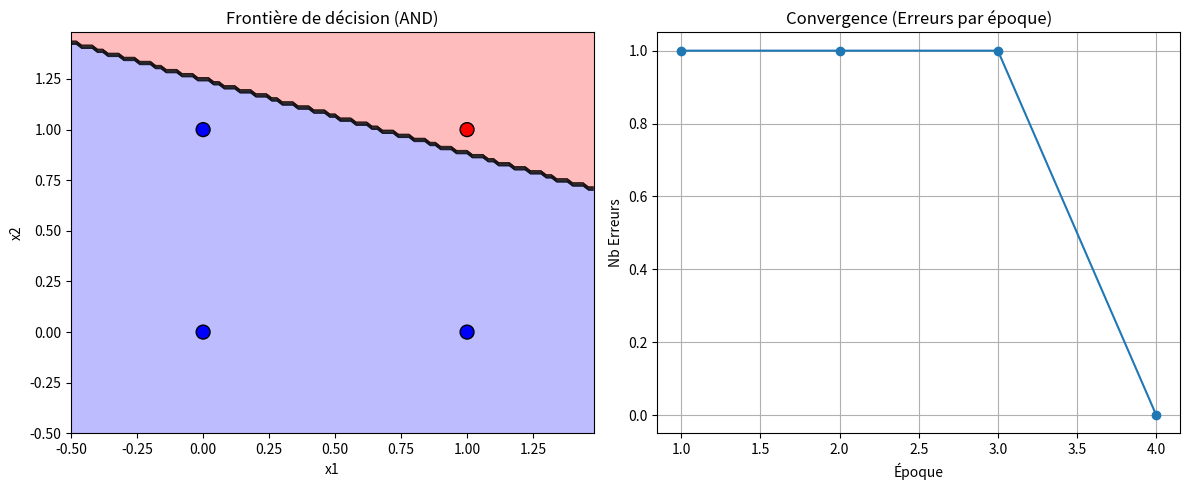
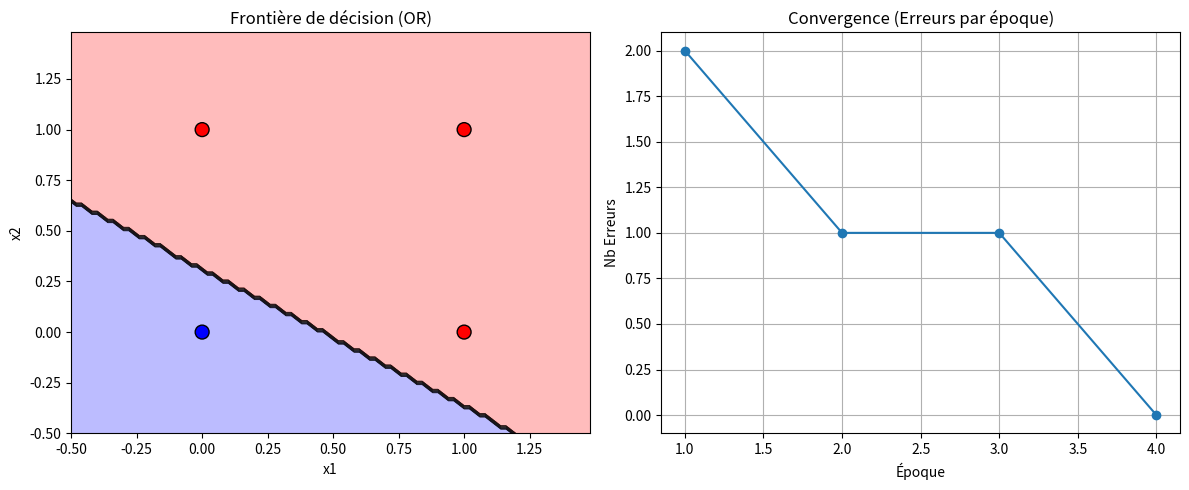
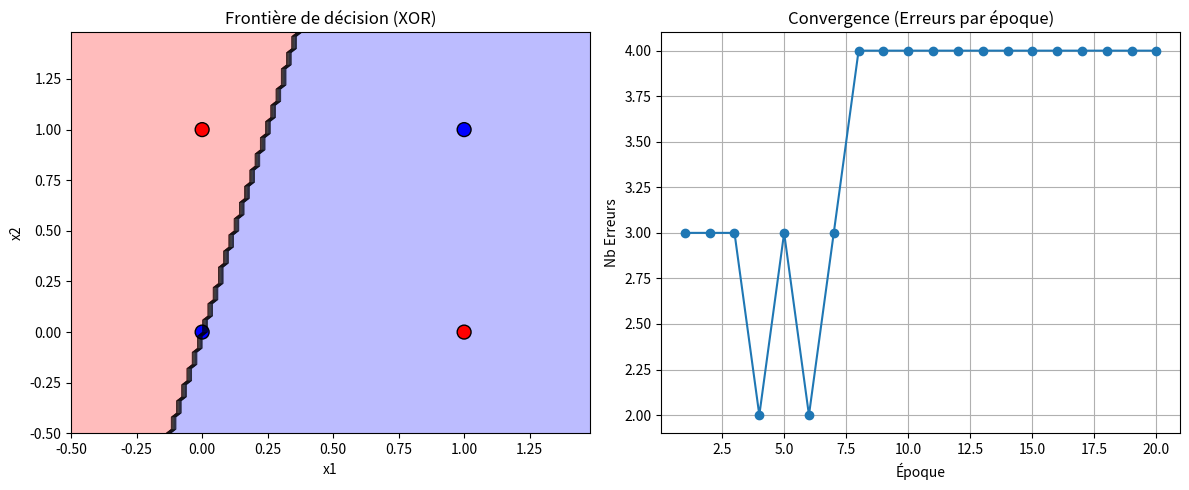

Generate these figures, in order, with matplotlib:
import numpy as np
import matplotlib.pyplot as plt
import sys
import io
import os

# Configuration de l'encodage UTF-8 pour Windows (pour éviter les erreurs d'affichage dans la console)
if sys.platform == 'win32':
    sys.stdout = io.TextIOWrapper(sys.stdout.buffer, encoding='utf-8')

class Perceptron:
    """
    Implémentation d'un perceptron simple (Classifieur Linéaire)
    
    Structure :
    - Net input = x₁w₁ + x₂w₂ + ... + xₘwₘ + b
    - Output = f(net input) où f est une fonction d'activation (step function)
    """
    
    def __init__(self, n_features, learning_rate=0.1, max_iter=100, random_state=None):
        """
        Initialise le perceptron
        
        Parameters:
        -----------
        n_features : int
            Nombre de features (entrées)
        learning_rate : float
            Taux d'apprentissage α (par défaut 0.1)
        max_iter : int
            Nombre maximum d'itérations d'entraînement
        random_state : int, optional
            Graine pour la génération aléatoire (reproductibilité)
        """
        self.n_features = n_features
        self.learning_rate = learning_rate
        self.max_iter = max_iter
        
        # Initialisation aléatoire contrôlée
        if random_state:
            np.random.seed(random_state)
            
        # Initialiser les poids w et le biais b (petites valeurs proches de 0)
        self.w = np.random.uniform(-0.5, 0.5, n_features)
        self.b = np.random.uniform(-0.5, 0.5)
        
        # Historique pour visualisation
        self.errors_history = []
        
    def net_input(self, X):
        """Calcule le net input : z = w·x + b"""
        return np.dot(X, self.w) + self.b
    
    def predict(self, X):
        """
        Prédit la sortie ŷ en utilisant une fonction d'activation step.
        Retourne 1 si z >= 0, sinon 0.
        """
        net = self.net_input(X)
        return np.where(net >= 0, 1, 0)
    
    def fit(self, X, y):
        """
        Entraîne le perceptron (Algorithme de Rosenblatt)
        
        Mise à jour :
        w ← w + α(y - ŷ)x
        b ← b + α(y - ŷ)
        """
        X = np.array(X)
        y = np.array(y)
        
        if X.shape[1] != self.n_features:
            raise ValueError(f"Dim incorrecte. Attendu: {self.n_features}, Reçu: {X.shape[1]}")
        
        self.errors_history = []
        
        for iteration in range(self.max_iter):
            errors = 0
            
            # Apprentissage stochastique (exemple par exemple)
            for i in range(len(X)):
                # 1. Prédire
                y_pred = self.predict(X[i])
                
                # 2. Calculer l'erreur
                error = y[i] - y_pred
                
                # 3. Mettre à jour si erreur
                if error != 0:
                    self.w += self.learning_rate * error * X[i]
                    self.b += self.learning_rate * error
                    errors += 1
            
            self.errors_history.append(errors)
            
            # Critère d'arrêt : convergence (0 erreur)
            if errors == 0:
                print(f"  -> Convergence atteinte après {iteration + 1} époques.")
                break
                
        return self
    
    def score(self, X, y):
        """Calcule l'accuracy (taux de réussite)"""
        y_pred = self.predict(X)
        return np.mean(y_pred == y)

# --- Fonctions Utilitaires ---

def create_logic_gate_dataset(gate_type):
    """Génère les données pour AND, OR, XOR"""
    X = np.array([[0, 0], [0, 1], [1, 0], [1, 1]])
    
    gate_map = {
        'AND': np.array([0, 0, 0, 1]),
        'OR':  np.array([0, 1, 1, 1]),
        'XOR': np.array([0, 1, 1, 0])
    }
    
    if gate_type.upper() not in gate_map:
        raise ValueError(f"Porte inconnue : {gate_type}")
        
    return X, gate_map[gate_type.upper()]

def visualize_results(X, y, perceptron, gate_type, save_path=None):
    """Affiche la frontière de décision et la courbe d'apprentissage"""
    fig, axes = plt.subplots(1, 2, figsize=(12, 5))
    
    # -- Graphique 1 : Frontière de décision --
    ax1 = axes[0]
    x_min, x_max = -0.5, 1.5
    y_min, y_max = -0.5, 1.5
    resolution = 0.02
    
    xx, yy = np.meshgrid(np.arange(x_min, x_max, resolution),
                         np.arange(y_min, y_max, resolution))
    
    # Prédire sur toute la grille
    Z = perceptron.predict(np.c_[xx.ravel(), yy.ravel()])
    Z = Z.reshape(xx.shape)
    
    # Affichage des zones
    ax1.contourf(xx, yy, Z, alpha=0.3, cmap='bwr') # Blue-White-Red
    ax1.contour(xx, yy, Z, colors='k', linewidths=0.5) # Ligne de séparation
    
    # Affichage des points réels
    # 0 = Bleu, 1 = Rouge
    colors = ['blue' if label == 0 else 'red' for label in y]
    ax1.scatter(X[:, 0], X[:, 1], c=colors, s=100, edgecolors='k')
    
    ax1.set_title(f'Frontière de décision ({gate_type})')
    ax1.set_xlabel('x1')
    ax1.set_ylabel('x2')
    
    # -- Graphique 2 : Historique des erreurs --
    ax2 = axes[1]
    ax2.plot(range(1, len(perceptron.errors_history) + 1), perceptron.errors_history, marker='o')
    ax2.set_title('Convergence (Erreurs par époque)')
    ax2.set_xlabel('Époque')
    ax2.set_ylabel('Nb Erreurs')
    ax2.grid(True)
    
    plt.tight_layout()
    
    if save_path:
        plt.savefig(save_path)
        print(f"  [Info] Graphique sauvegardé sous : {save_path}")
    
    # Commenter cette ligne si vous lancez le script sur un serveur sans écran
    # plt.show() 
    plt.close()

def run_test(gate_type):
    print(f"\n{'='*50}")
    print(f"TEST : PORTE {gate_type}")
    print(f"{'='*50}")
    
    # 1. Données
    X, y = create_logic_gate_dataset(gate_type)
    
    # 2. Modèle (seed fixée pour avoir toujours le même résultat pédagogique)
    ppn = Perceptron(n_features=2, learning_rate=0.1, max_iter=20, random_state=1)
    
    # 3. Entraînement
    print(f"Entraînement en cours...")
    ppn.fit(X, y)
    
    # 4. Évaluation
    acc = ppn.score(X, y)
    print(f"Précision finale : {acc * 100:.1f}%")
    print(f"Poids finaux : w={ppn.w}, b={ppn.b}")
    
    # 5. Visualisation
    visualize_results(X, y, ppn, gate_type, save_path=f"result_{gate_type}.png")
    
    return acc

def main():
    print("--- DÉMARRAGE DU PERCEPTRON ---")
    
    # Test AND (Séparable linéairement)
    run_test('AND')
    
    # Test OR (Séparable linéairement)
    run_test('OR')
    
    # Test XOR (Non séparable linéairement)
    print("\n--- ATTENTION : LE CAS DU XOR ---")
    acc_xor = run_test('XOR')
    
    if acc_xor < 1.0:
        print("\n>>> CONCLUSION SUR XOR :")
        print("Comme prévu, le perceptron simple ÉCHOUE sur le XOR (Précision < 100%).")
        print("Raison : Le XOR n'est pas linéairement séparable (on ne peut pas tracer une droite unique).")
        print("Solution : Utiliser un réseau de neurones multicouches (MLP).")

if __name__ == "__main__":
    main()
